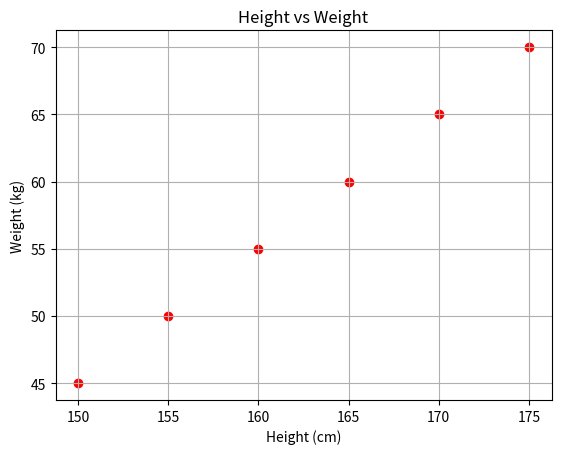

This figure's Python source:
import matplotlib.pyplot as plt
height = [150, 155, 160, 165, 170, 175]
weight = [45, 50, 55, 60, 65, 70]
plt.scatter(height, weight, color='red')
plt.title("Height vs Weight")
plt.xlabel("Height (cm)")
plt.ylabel("Weight (kg)")
plt.grid(True)
plt.show()
plt.savefig("Height vs Weight.png")